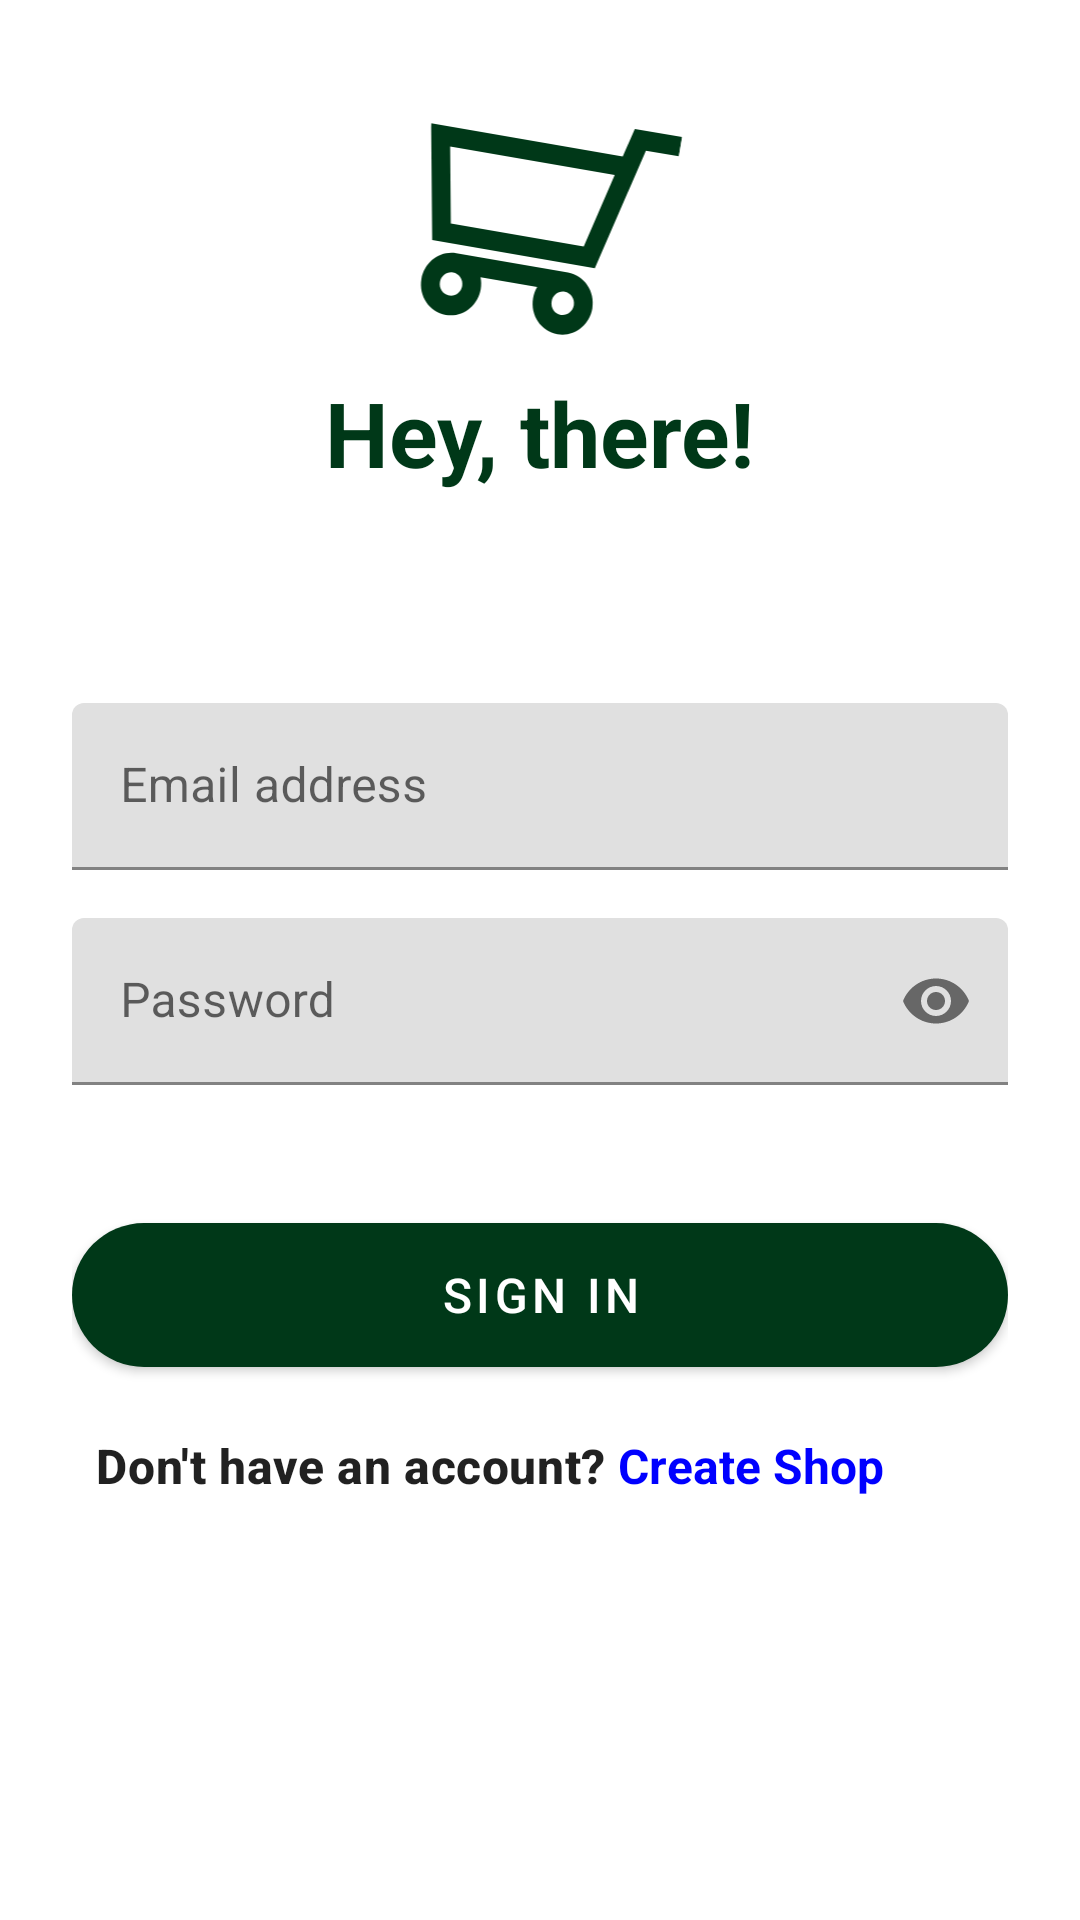

Write the Android layout XML for this screen, with the resource values it uses.
<!-- AndroidManifest.xml: application theme Theme.Shopiko01 -->
<!-- res/layout/fragment_sign_in.xml -->
<?xml version="1.0" encoding="utf-8"?>
<androidx.constraintlayout.widget.ConstraintLayout
    xmlns:android="http://schemas.android.com/apk/res/android"
    xmlns:tools="http://schemas.android.com/tools"
    xmlns:app="http://schemas.android.com/apk/res-auto"
    android:padding="@dimen/parent_padding"
    android:layout_width="match_parent"
    android:layout_height="match_parent"
    tools:context=".authetication.SignInFragment">

    <ImageView
        android:id="@+id/sign_in_page_image"
        android:layout_width="105dp"
        android:layout_height="100dp"
        android:src="@drawable/ic_auth_question_screen"
        app:layout_constraintTop_toTopOf="parent"
        app:layout_constraintStart_toStartOf="parent"
        app:layout_constraintEnd_toEndOf="parent"
        android:contentDescription="@string/request_page_image" />

    <TextView
        android:id="@+id/sign_in_page_text"
        android:layout_width="wrap_content"
        android:layout_height="wrap_content"
        android:textSize="30sp"
        android:textColor="@color/deep_green_500"
        android:textStyle="bold"
        android:text="@string/hey_there"
        app:layout_constraintTop_toBottomOf="@id/sign_in_page_image"
        app:layout_constraintStart_toStartOf="parent"
        app:layout_constraintEnd_toEndOf="parent" />

    <com.google.android.material.textfield.TextInputLayout
        android:id="@+id/sign_in_page_email_text_layout"
        android:layout_width="match_parent"
        android:layout_height="wrap_content"
        app:boxStrokeColor="@color/white"
        android:layout_marginTop="70dp"
        app:layout_constraintTop_toBottomOf="@id/sign_in_page_text"
        app:layout_constraintStart_toStartOf="parent"
        app:layout_constraintEnd_toEndOf="parent">

        <com.google.android.material.textfield.TextInputEditText
            android:id="@+id/sign_in_page_email"
            android:layout_width="match_parent"
            android:layout_height="wrap_content"
            android:inputType="textEmailAddress"
            android:hint="@string/email_address" />

    </com.google.android.material.textfield.TextInputLayout>

    <com.google.android.material.textfield.TextInputLayout
        android:id="@+id/sign_in_page_password_text_layout"
        android:layout_width="match_parent"
        android:layout_height="wrap_content"
        app:boxStrokeColor="@color/white"
        android:layout_marginTop="@dimen/text_margin"
        app:layout_constraintTop_toBottomOf="@id/sign_in_page_email_text_layout"
        app:layout_constraintStart_toStartOf="parent"
        app:passwordToggleEnabled="true"
        app:layout_constraintEnd_toEndOf="parent">

        <com.google.android.material.textfield.TextInputEditText
            android:id="@+id/sign_in_page_password"
            android:layout_width="match_parent"
            android:layout_height="wrap_content"
            android:inputType="textPassword"
            android:hint="@string/password" />

    </com.google.android.material.textfield.TextInputLayout>

    <com.google.android.material.button.MaterialButton
        android:id="@+id/sign_in_page_btn"
        android:layout_width="match_parent"
        android:layout_height="60dp"
        android:layout_marginTop="40dp"
        android:text="@string/sign_in"
        android:textSize="16sp"
        app:cornerRadius="@dimen/parent_padding"
        app:layout_constraintStart_toStartOf="parent"
        app:layout_constraintEnd_toEndOf="parent"
        app:layout_constraintTop_toBottomOf="@id/sign_in_page_password_text_layout" />

    <TextView
        android:id="@+id/sign_in_page_question"
        android:layout_width="wrap_content"
        android:layout_height="wrap_content"
        android:layout_marginTop="@dimen/text_margin"
        android:layout_marginStart="@dimen/between_element"
        android:textSize="16sp"
        android:textStyle="bold"
        android:textAppearance="?attr/textAppearanceHeadline6"
        android:text="@string/don_t_have_an_account"
        app:layout_constraintTop_toBottomOf="@id/sign_in_page_btn"
        app:layout_constraintStart_toStartOf="@id/sign_in_page_btn" />

    <TextView
        android:id="@+id/sign_in_page_sign_up"
        android:layout_width="wrap_content"
        android:layout_height="wrap_content"
        android:text="@string/create_shop"
        android:textSize="16sp"
        android:textStyle="bold"
        android:textColor="@color/blue"
        android:layout_marginStart="4dp"
        app:layout_constraintTop_toTopOf="@id/sign_in_page_question"
        app:layout_constraintStart_toEndOf="@id/sign_in_page_question" />

</androidx.constraintlayout.widget.ConstraintLayout>
<!-- resources referenced by this layout -->
<resources>
  <color name="blue">#0000FF</color>
  <color name="deep_green_500">#003818</color>
  <color name="white">#FFFFFFFF</color>
  <dimen name="between_element">8dp</dimen>
  <dimen name="parent_padding">24dp</dimen>
  <dimen name="text_margin">16dp</dimen>
  <!-- drawable ic_auth_question_screen (drawable) -->
  <vector android:height="154dp" android:viewportHeight="105"
      android:viewportWidth="103" android:width="150dp" xmlns:android="http://schemas.android.com/apk/res/android">
      <group>
          <clip-path android:pathData="M16,0.21l86.73,14.9l-15.41,89.69l-86.73,-14.9z"/>
          <path android:fillColor="#003818" android:pathData="M70.64,68.69L88.64,27.54L100.25,29.53L101.41,22.78L84.73,19.91L80.48,29.61L12.95,17.96L13.32,58.84L70.64,68.69L70.64,68.69ZM77.66,36.08L66.73,61.06L19.9,53.02L19.66,26.07L77.66,36.08Z"/>
          <path android:fillColor="#003818" android:pathData="M57.47,91.77C63.23,92.76 68.75,88.72 69.77,82.76C70.8,76.8 66.94,71.15 61.18,70.16L21.83,63.4C16.07,62.41 10.55,66.45 9.52,72.41C8.5,78.37 12.35,84.02 18.11,85.01C23.87,86 29.39,81.96 30.42,76C30.66,74.57 30.63,73.16 30.35,71.82L50.34,75.26C49.63,76.42 49.13,77.74 48.88,79.17C47.86,85.13 51.71,90.78 57.47,91.77ZM23.88,74.88C23.5,77.11 21.43,78.62 19.28,78.25C17.12,77.88 15.67,75.76 16.06,73.53C16.44,71.3 18.51,69.79 20.67,70.16C22.82,70.53 24.27,72.64 23.88,74.88ZM63.24,81.64C62.86,83.87 60.79,85.38 58.63,85.01C56.47,84.64 55.03,82.53 55.41,80.29C55.8,78.06 57.86,76.55 60.02,76.92C62.18,77.29 63.62,79.41 63.24,81.64Z"/>
      </group>
  </vector>
  <string name="create_shop">Create Shop</string>
  <string name="don_t_have_an_account">Don\'t have an account?</string>
  <string name="email_address">Email address</string>
  <string name="hey_there">Hey, there!</string>
  <string name="password">Password</string>
  <string name="request_page_image">Request page image</string>
  <string name="sign_in">sign in</string>
  <style name="Theme.Shopiko01" parent="Theme.MaterialComponents.DayNight.DarkActionBar">
          
          <item name="colorPrimary">@color/deep_green_500</item>
          <item name="colorPrimaryVariant">@color/deep_green_700</item>
          <item name="colorOnPrimary">@color/white</item>
          
          <item name="colorSecondary">@color/light_green_200</item>
          <item name="colorSecondaryVariant">@color/light_green_700</item>
          <item name="colorOnSecondary">@color/black</item>
          
          <item name="android:statusBarColor" tools:targetApi="21">?attr/colorPrimaryVariant</item>
          
      </style>
  <color name="deep_green_700">#004023</color>
  <color name="light_green_200">#0eb900</color>
  <color name="light_green_700">#0c9f00</color>
  <color name="black">#FF000000</color>
</resources>
